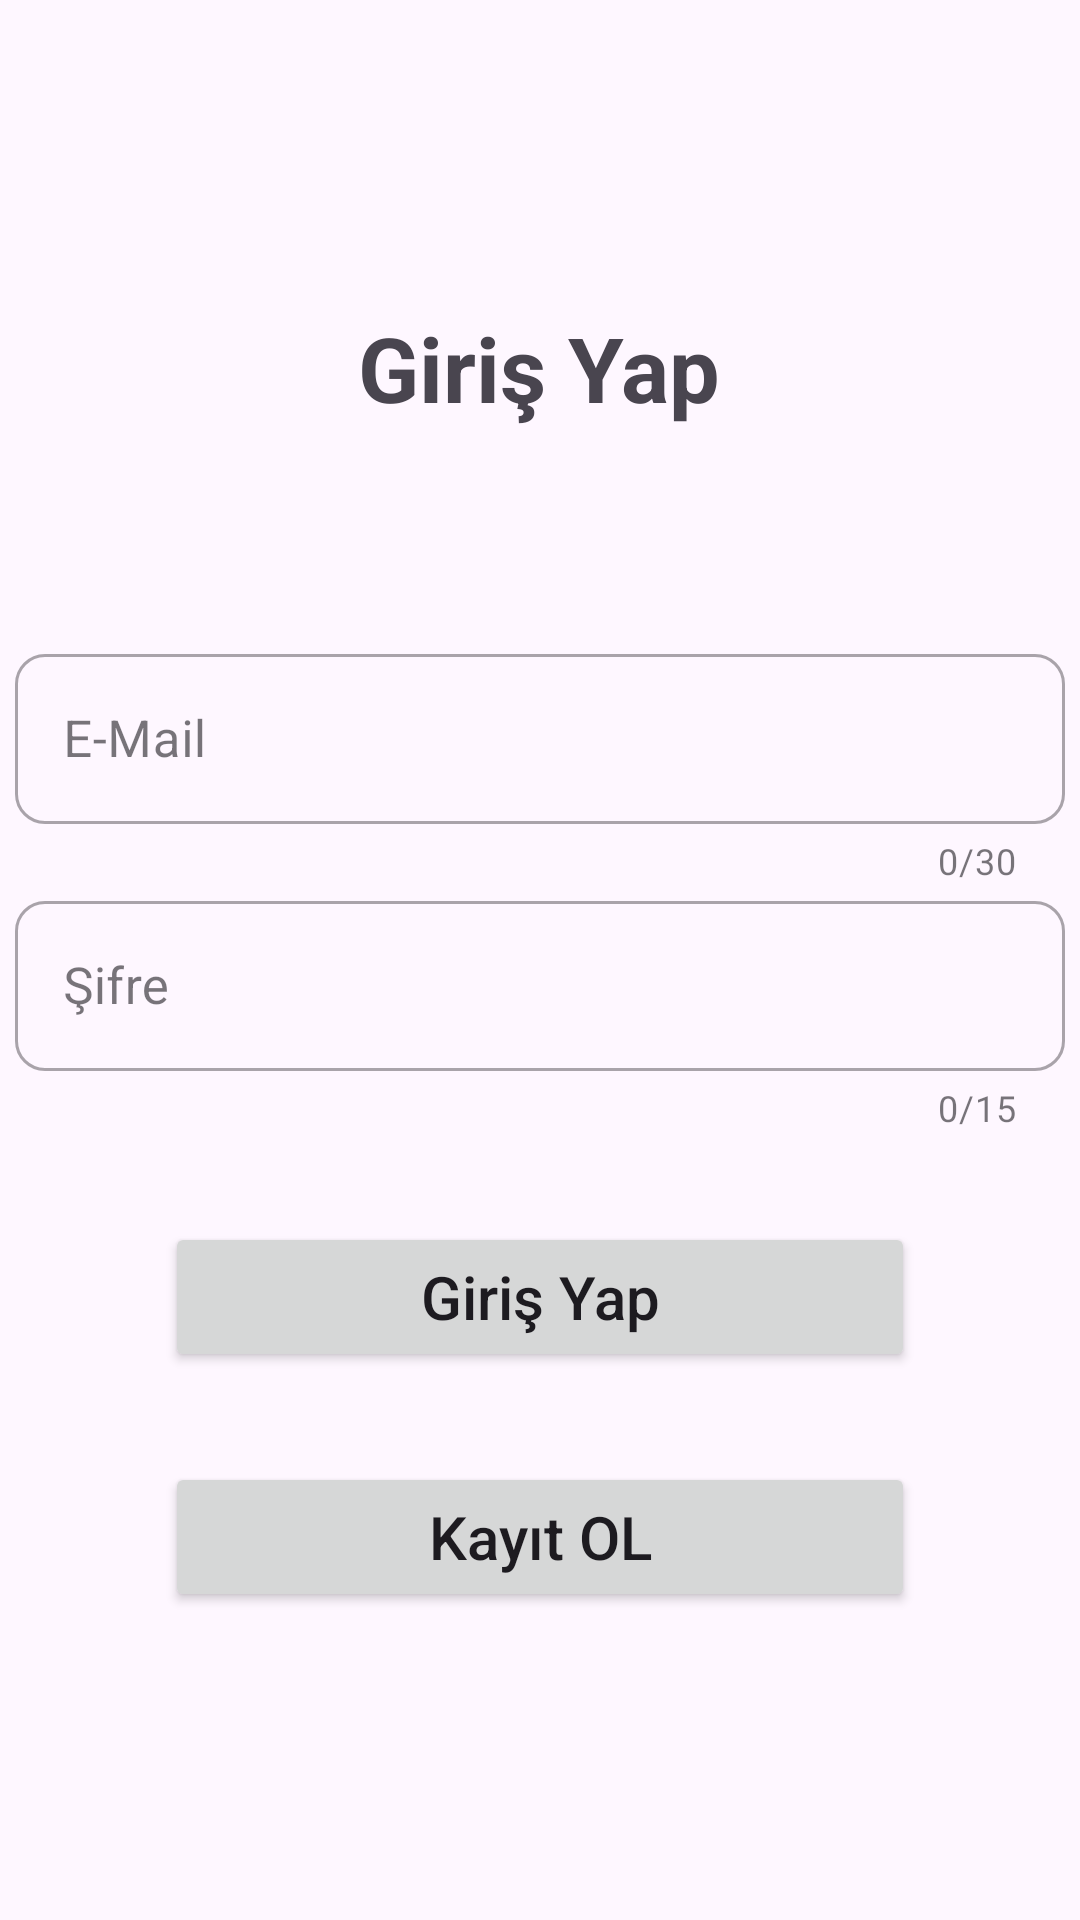

Layout XML and referenced resources for this Android screen:
<!-- AndroidManifest.xml: application theme Theme.MiniMezunUygulamasi -->
<!-- res/layout/activity_giris_yap.xml -->
<?xml version="1.0" encoding="utf-8"?>
<RelativeLayout xmlns:android="http://schemas.android.com/apk/res/android"
    xmlns:app="http://schemas.android.com/apk/res-auto"
    xmlns:tools="http://schemas.android.com/tools"
    android:layout_width="match_parent"
    android:layout_height="match_parent"
    android:padding="5dp"
    tools:context=".GirisYapActivity">

    <LinearLayout
        android:layout_width="match_parent"
        android:id="@+id/giris_yap_linear"
        android:layout_centerInParent="true"
        android:orientation="vertical"
        android:layout_height="wrap_content">
    <TextView
        android:layout_width="wrap_content"
        android:text="Giriş Yap"
        android:layout_gravity="center"
        android:textSize="30sp"
        android:textStyle="bold"
        android:layout_height="wrap_content"/>

    <com.google.android.material.textfield.TextInputLayout
        android:layout_width="match_parent"
        app:counterEnabled="true"
        app:counterMaxLength="30"
        android:layout_marginTop="70dp"
        android:id="@+id/giris_yap_input_email"
        app:boxCornerRadiusBottomEnd="10dp"
        app:boxCornerRadiusTopStart="10dp"
        app:boxCornerRadiusBottomStart="10dp"
        app:boxCornerRadiusTopEnd="10dp"
        style="@style/Widget.MaterialComponents.TextInputLayout.OutlinedBox"
        android:layout_height="wrap_content">


        <EditText
            android:id="@+id/giris_yap_editEMail"
            android:layout_width="match_parent"
            android:layout_height="wrap_content"
            android:hint="@string/e_mail"
            android:inputType="textEmailAddress"
            android:maxLength="30"
            android:textColor="@color/KayitOlTextColor"
            android:textSize="17sp" />
    </com.google.android.material.textfield.TextInputLayout>

    <com.google.android.material.textfield.TextInputLayout
        android:layout_width="match_parent"
        app:counterEnabled="true"
        app:counterMaxLength="15"
        app:boxCornerRadiusBottomEnd="10dp"
        app:boxCornerRadiusTopStart="10dp"
        android:id="@+id/giris_yap_input_sifre"
        app:boxCornerRadiusBottomStart="10dp"
        app:boxCornerRadiusTopEnd="10dp"
        style="@style/Widget.MaterialComponents.TextInputLayout.OutlinedBox"
        android:layout_height="wrap_content">


        <EditText
            android:id="@+id/giris_yap_editSifre"
            android:layout_width="match_parent"
            android:layout_height="wrap_content"
            android:hint="@string/sifre"
            android:inputType="textPassword"
            android:maxLength="15"
            android:textColor="@color/KayitOlTextColor"
            android:textSize="17sp" />
    </com.google.android.material.textfield.TextInputLayout>

    <Button
        android:layout_width="250dp"
        android:layout_height="50dp"
        android:layout_gravity="center"
        android:layout_marginTop="30dp"
        android:onClick="btnGirisYap"
        android:text="@string/giris_yap"
        android:textAllCaps="false"
        android:textSize="20sp" />

    <Button
        android:layout_width="250dp"
        android:layout_height="50dp"
        android:layout_gravity="center"
        android:layout_marginTop="30dp"
        android:onClick="btnKayitOlGiris"
        android:text="@string/kayit_ol"
        android:textAllCaps="false"
        android:textSize="20sp" />

    </LinearLayout>
</RelativeLayout>
<!-- resources referenced by this layout -->
<resources>
  <color name="KayitOlTextColor">@color/black</color>
  <string name="e_mail">E-Mail</string>
  <string name="giris_yap">Giriş Yap</string>
  <string name="kayit_ol">Kayıt OL</string>
  <string name="sifre">Şifre</string>
  <style name="Theme.MiniMezunUygulamasi" parent="Base.Theme.MiniMezunUygulamasi" />
  <color name="black">#FF000000</color>
  <style name="Base.Theme.MiniMezunUygulamasi" parent="Theme.Material3.DayNight.NoActionBar">
          
          
      </style>
</resources>
